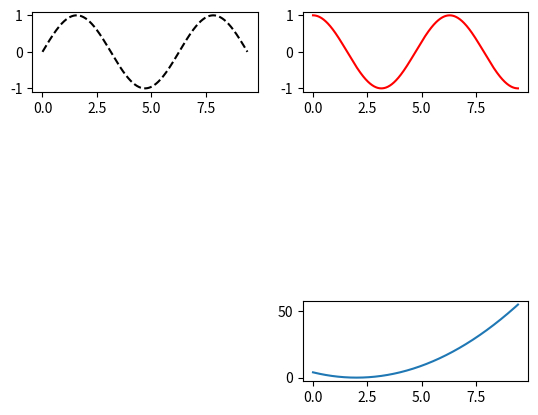

Write the Python code that produced this figure.
# -*- coding: utf-8 -*-
"""
Created on Tue Mar 26 13:02:07 2019

@author: admin
"""

import numpy as np
import matplotlib.pyplot as plt
x=np.linspace(0,3*np.pi,500)
y=2**x
#plt.subplot(4,2,4)
#plt.plot(x,y)
#plt.show()
y1=np.sin(x)
y2=np.cos(x)
y3=(x-2)**2
plt.subplot(421)
plt.plot(x,y1,color='k',linestyle='--')
plt.subplot(4,2,2)
plt.plot(x,y2,color='r',linestyle='-')
plt.subplot(4,2,8)
plt.plot(x,y3)
plt.show()
